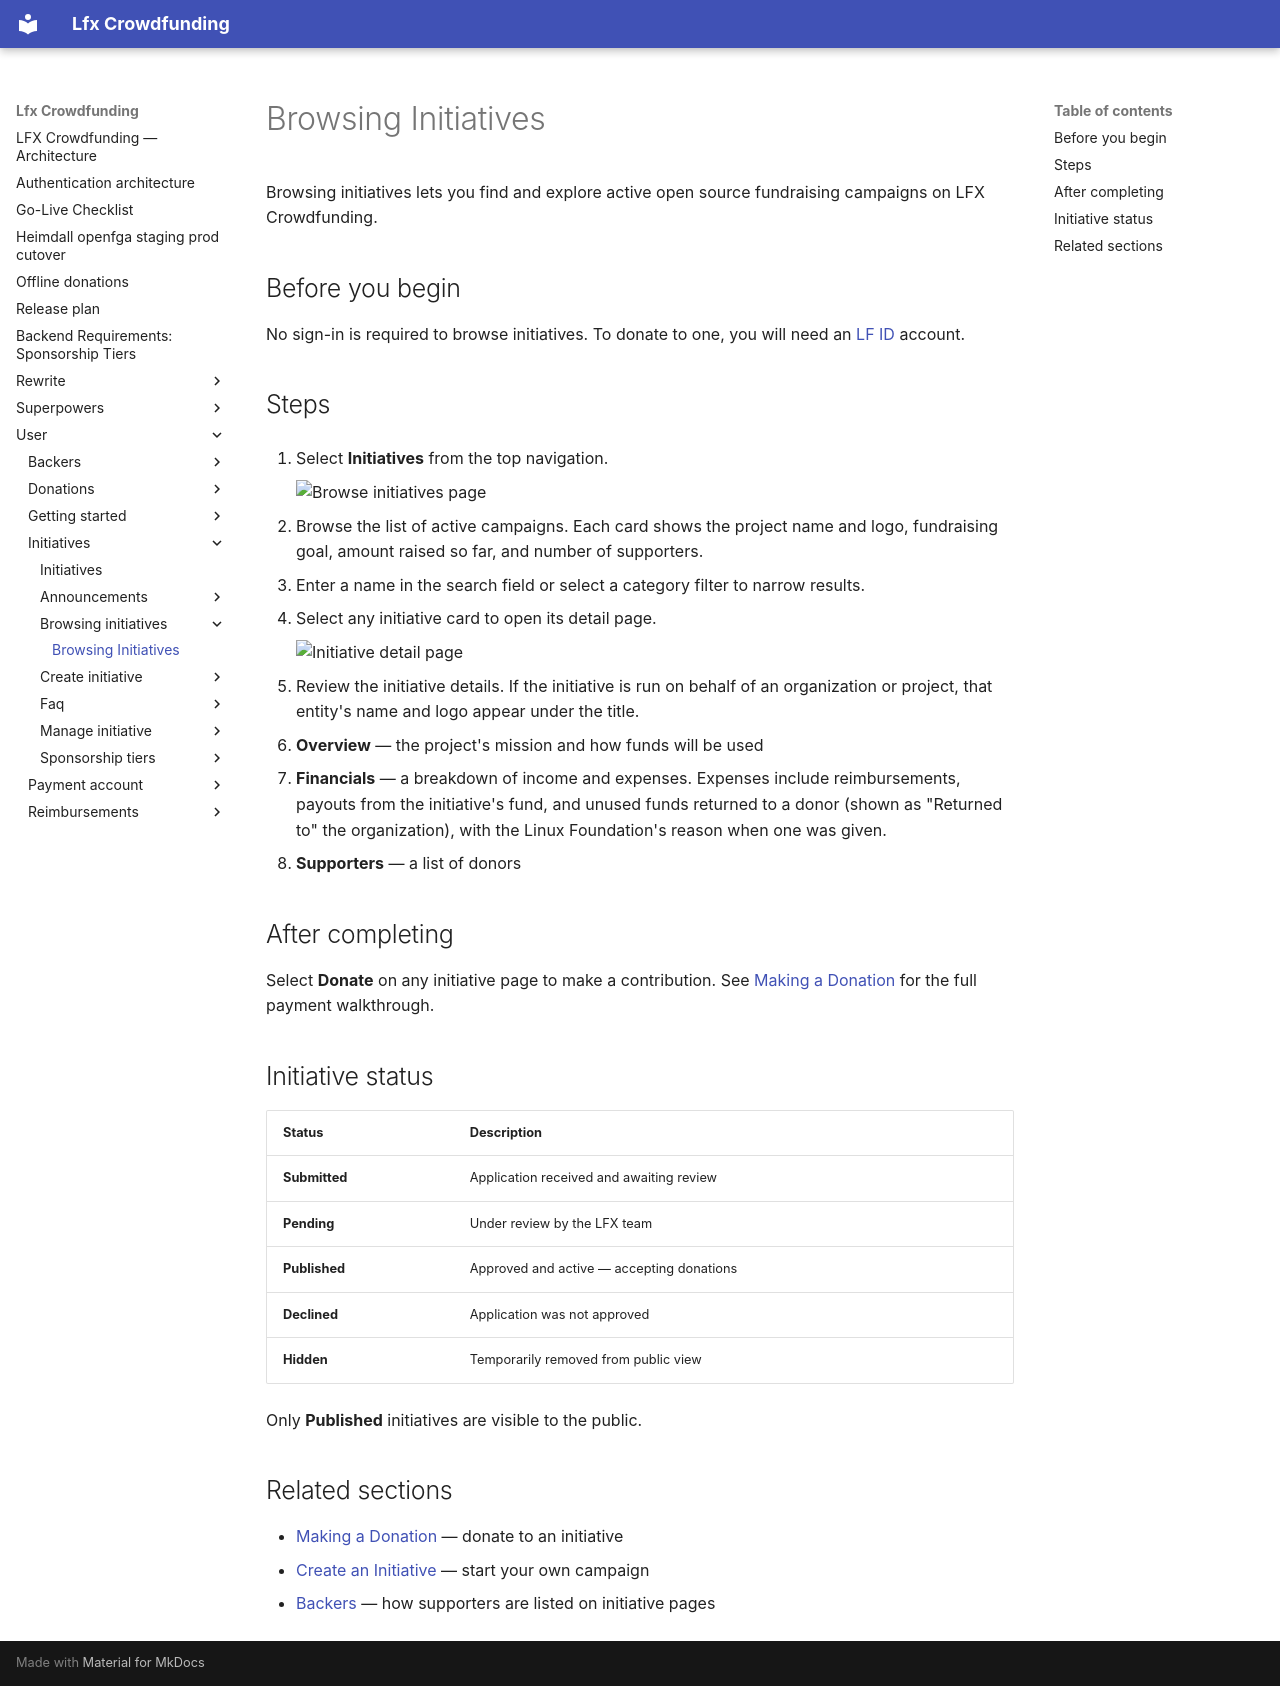

repository: linuxfoundation/lfx-crowdfunding · page: user/initiatives/browsing-initiatives/index.html · generator: mkdocs

---
title: Browsing Initiatives
description: How to find and explore active fundraising campaigns on LFX Crowdfunding.
tags: [initiatives, browse, search, filter, financials]
last_updated: 2026-11-19
display_order: 1
intercom_collection: LFX Crowdfunding
---

Browsing initiatives lets you find and explore active open source fundraising campaigns on LFX Crowdfunding.

## Before you begin

No sign-in is required to browse initiatives. To donate to one, you will need an [LF ID](https://openprofile.dev/) account.

## Steps

1. Select **Initiatives** from the top navigation.

    ![Browse initiatives page](/images/docs/initiatives-browse.png)

2. Browse the list of active campaigns. Each card shows the project name and logo, fundraising goal, amount raised so far, and number of supporters.
3. Enter a name in the search field or select a category filter to narrow results.
4. Select any initiative card to open its detail page.

    ![Initiative detail page](/images/docs/initiatives-detail.png)

5. Review the initiative details. If the initiative is run on behalf of an organization or project, that entity's name and logo appear under the title.
   - **Overview** — the project's mission and how funds will be used
   - **Financials** — a breakdown of income and expenses. Expenses include reimbursements, payouts from the initiative's fund, and unused funds returned to a donor (shown as "Returned to" the organization), with the Linux Foundation's reason when one was given.
   - **Supporters** — a list of donors

## After completing

Select **Donate** on any initiative page to make a contribution. See [Making a Donation](../../donations/make-donation/) for the full payment walkthrough.

## Initiative status

| Status | Description |
|--------|-------------|
| **Submitted** | Application received and awaiting review |
| **Pending** | Under review by the LFX team |
| **Published** | Approved and active — accepting donations |
| **Declined** | Application was not approved |
| **Hidden** | Temporarily removed from public view |

Only **Published** initiatives are visible to the public.

## Related sections

- [Making a Donation](../../donations/make-donation/) — donate to an initiative
- [Create an Initiative](../create-initiative/) — start your own campaign
- [Backers](../../backers/) — how supporters are listed on initiative pages
